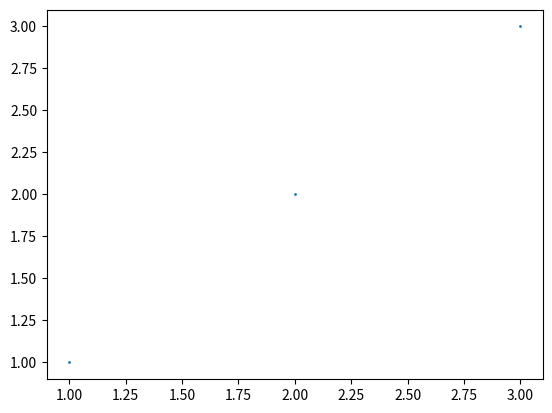

Python code for this plot: (Note: this script raises an exception after producing the figure.)
import numpy as np
import matplotlib.pyplot as plt

#y = kx + d

#kk = 1.234
#k = 'hhh'
#d = -43.21

x = [1,2,3]#np.linspace(-100,100,100)
y = x#k * x + d - np.random.randn(len(x))
y_err = [1]*len(x)
plt.scatter(x,y, s=1)
plt.plot(x, k*x+d, c='r')
plt.plot(x, k*x+d+1, c='r', ls='--')
plt.plot(x, k*x+d-1, c='r', ls='--')
plt.show()

np.savetxt('datalist.txt', list(zip(x,y,y_err)))
